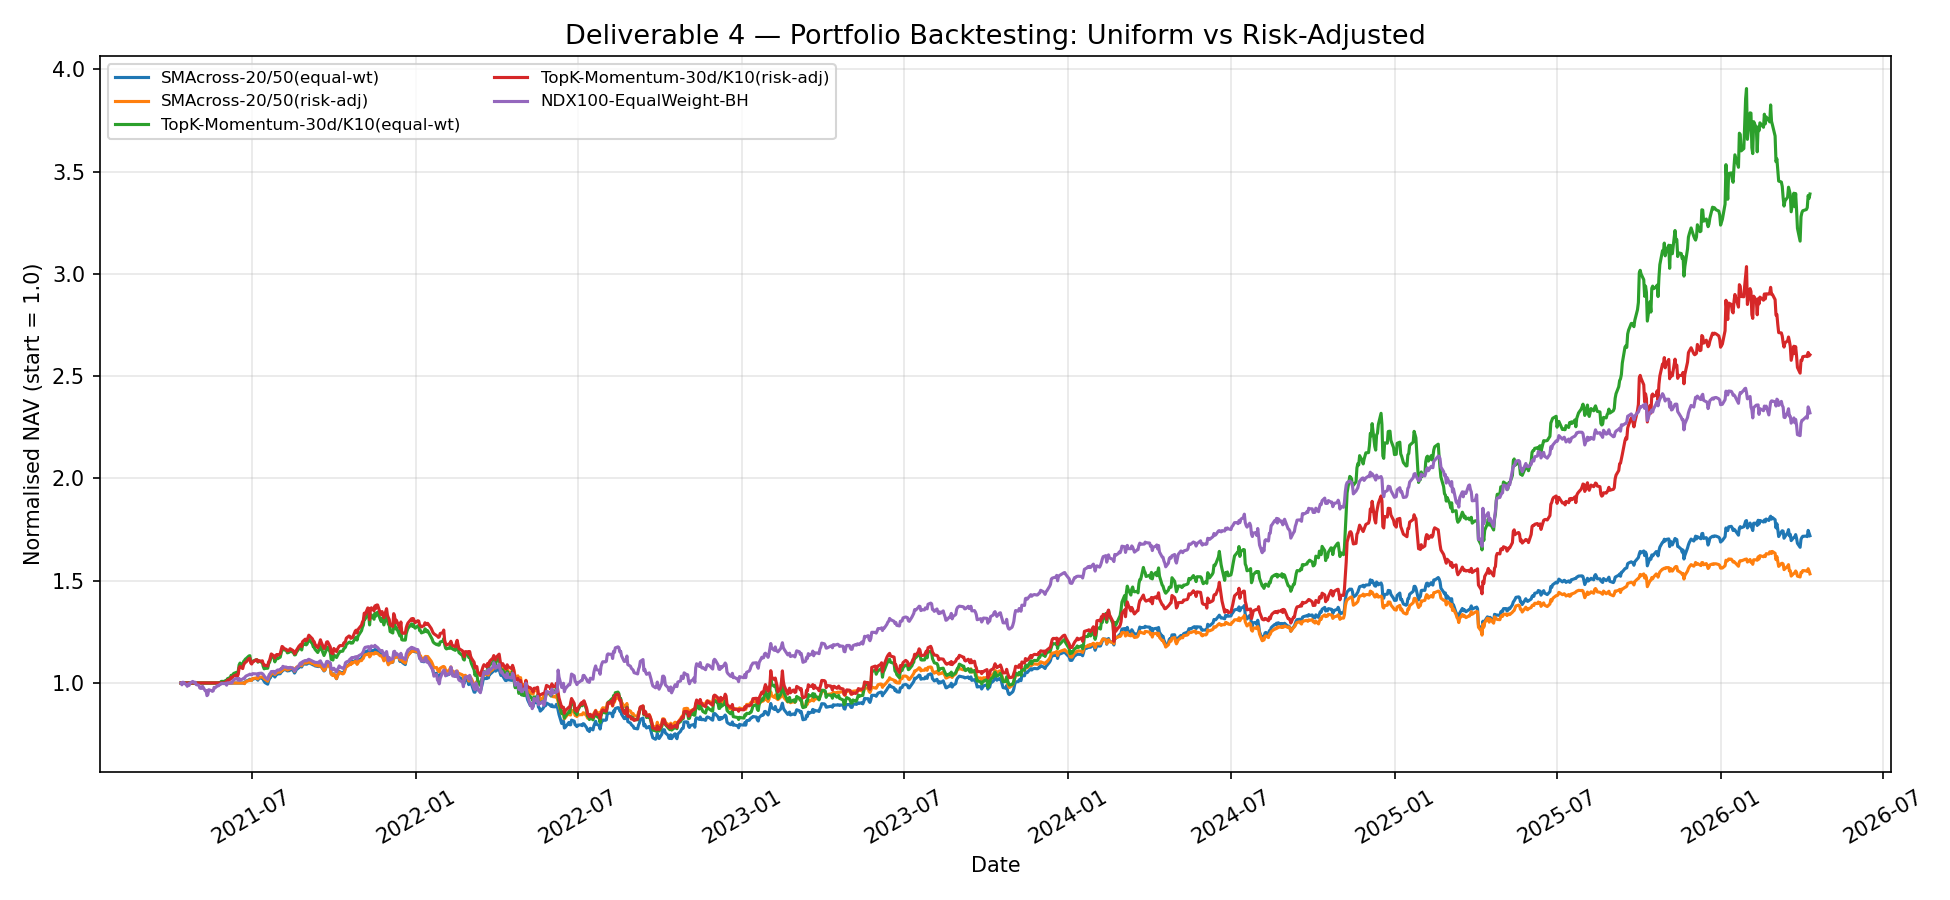

Data behind this chart, as committed beside it:
date, SMAcross-20/50(equal-wt), SMAcross-20/50(risk-adj), TopK-Momentum-30d/K10(equal-wt), TopK-Momentum-30d/K10(risk-adj), NDX100-EqualWeight-BH
2021-04-13, 1000000, 1000000, 1000000, 1000000, 1000000
2021-04-14, 1000000, 1000000, 1000000, 1000000, 991415
2021-04-15, 1000000, 1000000, 1000000, 1000000, 1004102
2021-04-16, 1000000, 1000000, 1000000, 1000000, 1002906
2021-04-19, 1000000, 1000000, 1000000, 1000000, 990986
2021-04-20, 1000000, 1000000, 1000000, 1000000, 983887
2021-04-21, 1000000, 1000000, 1000000, 1000000, 995390
2021-04-22, 1000000, 1000000, 1000000, 1000000, 988394
2021-04-23, 1000000, 1000000, 1000000, 1000000, 999679
2021-04-26, 1000000, 1000000, 1000000, 1000000, 1007641
2021-04-27, 1000000, 1000000, 1000000, 1000000, 1005370
2021-04-28, 1000000, 1000000, 1000000, 1000000, 1001950
2021-04-29, 1000000, 1000000, 1000000, 1000000, 1003635
2021-04-30, 1000000, 1000000, 1000000, 1000000, 992205
2021-05-03, 1000000, 1000000, 1000000, 1000000, 988942
2021-05-04, 1000000, 1000000, 1000000, 1000000, 975797
2021-05-05, 1000000, 1000000, 1000000, 1000000, 973792
2021-05-06, 1000000, 1000000, 1000000, 1000000, 974062
2021-05-07, 1000000, 1000000, 1000000, 1000000, 984515
2021-05-10, 1000000, 1000000, 1000000, 1000000, 962351
2021-05-11, 1000000, 1000000, 1000000, 1000000, 963585
2021-05-12, 1000000, 1000000, 1000000, 1000000, 938153
2021-05-13, 1000000, 1000000, 1000000, 1000000, 942564
2021-05-14, 1000000, 1000000, 1000000, 1000000, 967394
2021-05-17, 1000000, 1000000, 1000000, 1000000, 963019
2021-05-18, 1000000, 1000000, 1000000, 1000000, 959326
2021-05-19, 1000000, 1000000, 1000000, 1000000, 961914
2021-05-20, 1000000, 1000000, 1000000, 1000000, 978752
2021-05-21, 1000000, 1000000, 1000000, 1000000, 975909
2021-05-24, 1000000, 1000000, 1000000, 1000000, 988216
2021-05-25, 1000000, 1000000, 1000000, 1000000, 986323
2021-05-26, 1000000, 1000000, 1002777, 1000462, 991827
2021-05-27, 1000000, 1000000, 1000299, 995000, 993810
2021-05-28, 1000000, 1000000, 1007964, 1000206, 997569
2021-06-01, 1000000, 1000000, 1007779, 1000803, 997197
2021-06-02, 1000000, 1000000, 1012949, 1004680, 999225
2021-06-03, 1000000, 1000000, 1006143, 1002236, 989556
2021-06-04, 1000000, 1000000, 1021075, 1014700, 1001349
2021-06-07, 1000000, 1000000, 1026696, 1018162, 1000123
2021-06-08, 1000000, 1000000, 1037317, 1027672, 1000420
2021-06-09, 1000000, 1000000, 1033808, 1023651, 1000766
2021-06-10, 1000000, 1000000, 1041401, 1030632, 1011086
2021-06-11, 1000000, 1000000, 1047018, 1034559, 1015553
2021-06-14, 1000000, 1000000, 1052222, 1040329, 1022925
2021-06-15, 1000000, 1000000, 1043870, 1032462, 1018422
2021-06-16, 1000000, 1000000, 1058167, 1043475, 1014151
2021-06-17, 1000000, 1000000, 1088558, 1073830, 1022244
2021-06-18, 1000000, 1000000, 1097558, 1081609, 1013224
2021-06-21, 1000000, 1000000, 1087482, 1070595, 1019783
2021-06-22, 1000000, 1000000, 1105119, 1088275, 1023443
2021-06-23, 998643, 997144, 1110194, 1096343, 1022574
2021-06-24, 1007214, 1004584, 1116787, 1101019, 1031278
2021-06-25, 1009779, 1007388, 1119971, 1103778, 1034822
2021-06-28, 1015184, 1012835, 1132359, 1119839, 1040393
2021-06-29, 1018760, 1015645, 1133619, 1120541, 1043285
2021-06-30, 1014848, 1013377, 1107119, 1098243, 1041175
2021-07-01, 1012999, 1012974, 1101145, 1092920, 1040297
2021-07-02, 1020284, 1021557, 1106200, 1101351, 1045727
2021-07-06, 1022167, 1024506, 1113646, 1113474, 1044923
2021-07-07, 1021442, 1026891, 1113974, 1113451, 1044445
... 1,195 more rows
